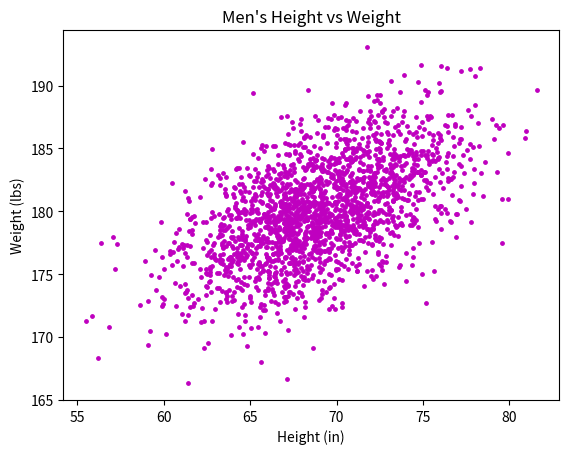

This chart was generated by the following Python code:
#!/usr/bin/env python3
import numpy as np
import matplotlib.pyplot as plt

mean = [69, 0]
cov = [[15, 8], [8, 15]]
np.random.seed(5)
x, y = np.random.multivariate_normal(mean, cov, 2000).T
y += 180

plt.scatter(x, y, s=6, c='m')
plt.title("Men's Height vs Weight")
plt.xlabel("Height (in)")
plt.ylabel("Weight (lbs)")
plt.show()